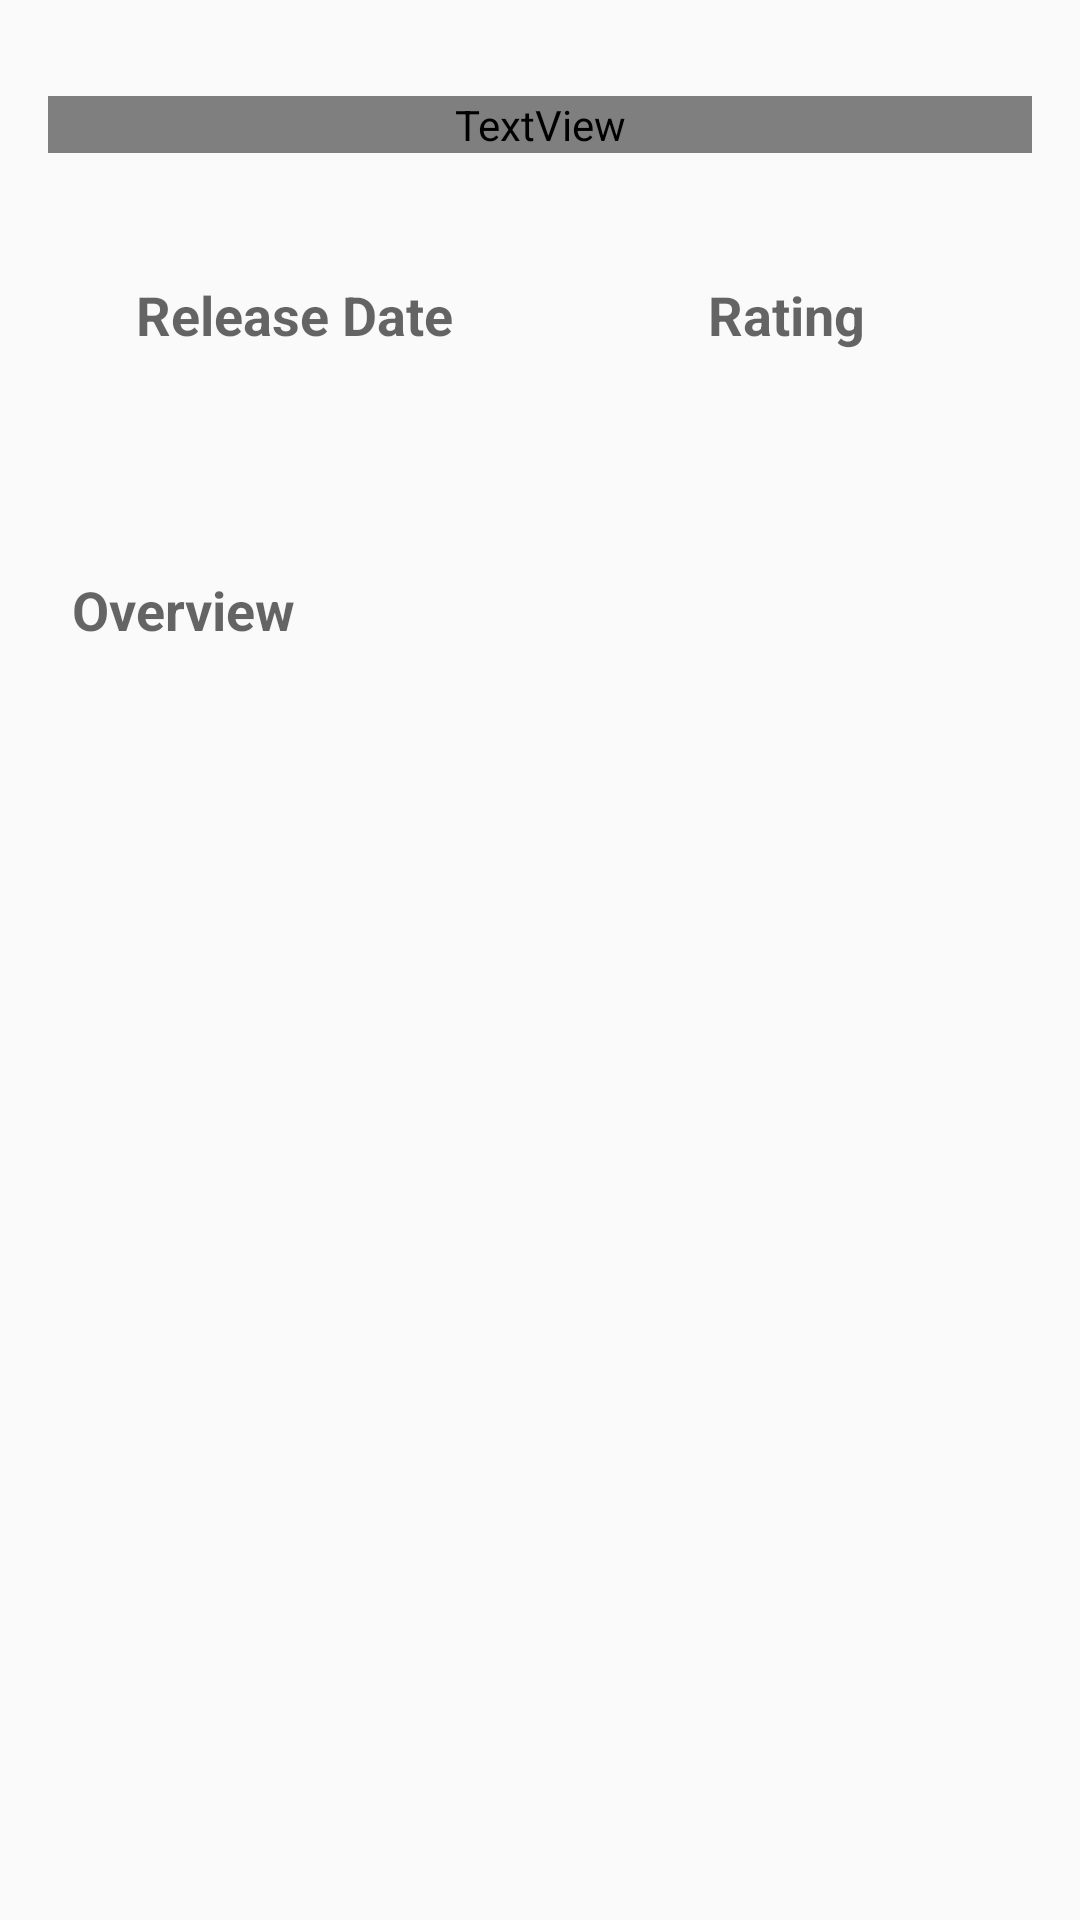

This screen was rendered from an Android layout file. Write that file and the resources it references.
<!-- AndroidManifest.xml: application theme AppTheme -->
<!-- res/layout/details_content.xml -->
<?xml version="1.0" encoding="utf-8"?>
<android.support.v4.widget.NestedScrollView xmlns:android="http://schemas.android.com/apk/res/android"
    xmlns:app="http://schemas.android.com/apk/res-auto"
    xmlns:tools="http://schemas.android.com/tools"
    android:layout_width="match_parent"
    android:layout_height="wrap_content"
    app:layout_behavior="@string/appbar_scrolling_view_behavior"
    tools:context=".DetailsActivity"
    tools:shownIn="@layout/details_activity">

    <LinearLayout
        android:layout_width="match_parent"
        android:layout_height="wrap_content"
        android:orientation="vertical"
        android:padding="16dp">

        <TextView
            android:layout_marginTop="16dp"
            android:id="@+id/details_tv_title"
            android:layout_width="match_parent"
            android:layout_height="wrap_content"
            android:gravity="center"
            android:textSize="?android:textAppearanceLarge"
            android:textStyle="bold" />


        <LinearLayout
            android:layout_marginTop="16dp"
            android:layout_width="match_parent"
            android:layout_height="100dp"
            android:orientation="horizontal">

            <LinearLayout
                android:layout_width="0dp"
                android:layout_height="match_parent"
                android:layout_gravity="center_vertical"
                android:layout_weight="1"
                android:gravity="center"
                android:orientation="vertical">

                <TextView
                    android:layout_width="match_parent"
                    android:layout_height="wrap_content"
                    android:gravity="center"
                    android:text="Release Date"
                    android:textAppearance="?android:textAppearanceMedium"
                    android:textStyle="bold" />

                <TextView
                    android:id="@+id/details_tv_release_date"
                    android:layout_width="match_parent"
                    android:layout_height="wrap_content"
                    android:gravity="center"
                    android:textAppearance="?android:textAppearanceMedium" />
            </LinearLayout>

            <LinearLayout
                android:layout_width="0dp"
                android:layout_height="match_parent"
                android:layout_gravity="center_vertical"
                android:layout_weight="1"
                android:gravity="center"
                android:orientation="vertical">

                <TextView
                    android:layout_width="match_parent"
                    android:layout_height="wrap_content"
                    android:gravity="center"
                    android:text="Rating"
                    android:textAppearance="?android:textAppearanceMedium"
                    android:textStyle="bold" />

                <TextView
                    android:id="@+id/details_tv_ratings"
                    android:layout_width="match_parent"
                    android:layout_height="wrap_content"
                    android:gravity="center"
                    android:textAppearance="?android:textAppearanceMedium" />
            </LinearLayout>
        </LinearLayout>


        <TextView
            android:layout_marginTop="16dp"
            android:layout_width="match_parent"
            android:layout_height="wrap_content"
            android:padding="8dp"
            android:text="Overview"
            android:textAppearance="?android:textAppearanceMedium"
            android:textStyle="bold" />

        <TextView
            android:layout_marginTop="8dp"
            android:id="@+id/details_tv_overview"
            android:layout_width="match_parent"
            android:layout_height="match_parent"
            android:padding="8dp"
            android:textAppearance="?android:textAppearanceMedium" />


        <ImageView
            android:layout_marginTop="16dp"
            android:id="@+id/details_cv_movie_image"
            android:layout_width="match_parent"
            android:layout_height="match_parent"
            android:padding="8dp"
            android:scaleType="centerCrop"/>

    </LinearLayout>

</android.support.v4.widget.NestedScrollView>
<!-- res/layout/details_activity.xml (included above) -->
<android.support.design.widget.CoordinatorLayout xmlns:android="http://schemas.android.com/apk/res/android"
    xmlns:app="http://schemas.android.com/apk/res-auto"
    xmlns:tools="http://schemas.android.com/tools"
    android:layout_width="match_parent"
    android:layout_height="match_parent"
    android:fitsSystemWindows="true"
    tools:context=".DetailsActivity">

    <android.support.design.widget.AppBarLayout
        android:id="@+id/details_appbar"
        android:layout_width="match_parent"
        android:layout_height="200dp"
        android:fitsSystemWindows="true"
        android:theme="@style/AppTheme.AppBarOverlay">

        <android.support.design.widget.CollapsingToolbarLayout
            android:id="@+id/details_collapsing_toolbar"
            android:layout_width="match_parent"
            android:layout_height="match_parent"
            app:contentScrim="?attr/colorPrimary"
            app:layout_scrollFlags="scroll|exitUntilCollapsed">

            <ImageView
                android:id="@+id/details_ct_back_drop"
                android:layout_width="match_parent"
                android:layout_height="match_parent"
                android:fitsSystemWindows="true"
                android:scaleType="centerCrop" />

            <android.support.v7.widget.Toolbar
                android:id="@+id/details_toolbar"
                android:layout_width="match_parent"
                android:layout_height="?attr/actionBarSize"
                android:popupTheme="@style/AppTheme.AppBarOverlay"
                app:layout_collapseMode="pin" />


        </android.support.design.widget.CollapsingToolbarLayout>

    </android.support.design.widget.AppBarLayout>

    <include layout="@layout/details_content" />

    <android.support.design.widget.FloatingActionButton
        android:id="@+id/details_fab_share"
        android:layout_width="wrap_content"
        android:layout_height="wrap_content"
        android:layout_margin="16dp"
        android:src="@drawable/ic_share"
        app:layout_anchor="@id/details_appbar"
        app:layout_anchorGravity="bottom|end" />

</android.support.design.widget.CoordinatorLayout>
<!-- resources referenced by this layout -->
<resources>
  <style name="AppTheme.AppBarOverlay" parent="ThemeOverlay.AppCompat.Dark.ActionBar" />
  <style name="AppTheme" parent="Theme.AppCompat.Light.NoActionBar">
          
          <item name="colorPrimary">@color/colorPrimary</item>
          <item name="colorPrimaryDark">@color/colorPrimaryDark</item>
          <item name="colorAccent">@color/colorAccent</item>
      </style>
  <color name="colorPrimary">#3f51b5</color>
  <color name="colorPrimaryDark">#303F9F</color>
  <color name="colorAccent">#FF4081</color>
</resources>
